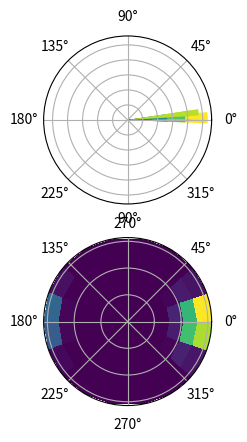

Source code (Python):
import numpy as np
import matplotlib.pyplot as plt


def _remap_direction(phi):
    phi = phi % np.pi
    phi[phi < 0] += np.pi
    return phi


def _remap_direction_sym(phi):
    phi = phi % np.pi
    phi[phi < 0] += np.pi
    phi[phi > np.pi / 2] -= np.pi
    return phi


# def _remap_direction(phi):
#     phi = np.unwrap(phi)
#     phi[phi < 0] += np.pi
#     return phi

# def _remap_direction_sym(phi):
#     phi = _remap_direction(phi)
#     phi[phi > np.pi / 2] -= np.pi
#     return phi


def _remap_orientation(phi, theta):
    phi = phi % (2 * np.pi)
    theta = theta % np.pi

    phi[phi < 0] += 2 * np.pi

    phi[theta < 0] += np.pi
    theta = np.abs(theta)

    phi[theta > .5 * np.pi] += np.pi
    theta[theta > .5 * np.pi] = np.pi - theta[theta >= .5 * np.pi]

    phi = phi % (2 * np.pi)

    if np.any(phi < 0) or np.any(phi >= 2 * np.pi) or np.any(
            theta < 0) or np.any(theta > 0.5 * np.pi):
        raise ValueError(f"phi:{phi}, theta:{theta}")

    return phi, theta


def direction_histogram(data, N=2 * 36, ax=None):
    data = np.array(data, copy=False)
    data = _remap_direction(data.flatten())
    data = np.vstack([data, data + np.pi]).flatten()
    hist, bins = np.histogram(data,
                              np.linspace(0, 2 * np.pi, N + 1, True),
                              density=True)

    # data = np.rad2deg(data)
    # hist, bins = np.histogram(data,
    #                           np.linspace(0, 360, N + 1, True),
    #                           density=True)

    if ax:
        colors = plt.cm.viridis(hist / np.amax(hist))
        ax.bar(np.deg2rad(bins[:-1]),
               hist,
               width=2 * np.pi / N,
               bottom=0,
               color=colors)
        # ax.plot(np.deg2rad(bins[:-1]), hist)

    return (bins[:-1] + bins[1:]) / 2, hist


def orientation_histogram(phi, theta, Nphi=4 * 36, Ntheta=2 * 18, ax=None):
    phi = np.array(phi, copy=False)
    theta = np.array(theta, copy=False)
    phi, theta = _remap_orientation(phi.flatten(), theta.flatten())
    phi = np.rad2deg(phi)
    theta = np.rad2deg(theta)

    #calculate histogram
    H, xedges, yedges = np.histogram2d(phi,
                                       theta, [
                                           np.linspace(0, 360, Nphi + 1, True),
                                           np.linspace(0, 90, Ntheta + 1, True)
                                       ],
                                       density=True)

    H = H.T

    if ax:
        X, Y = np.meshgrid(xedges, yedges)
        ax.pcolormesh(np.deg2rad(X), np.deg2rad(Y), H, cmap="viridis")

    X, Y = np.meshgrid(xedges + (xedges[1] - xedges[0]) / 2,
                       yedges + (yedges[1] - yedges[0]) / 2)

    H = np.concatenate([H, np.atleast_2d(H[0, :])], axis=0)
    H = np.concatenate([H, np.atleast_2d(H[:, 0]).T], axis=1)

    # X, Y = np.meshgrid((xedges[:-1] + xedges[1:]) / 2,
    #                    (yedges[:-1] + yedges[1:]) / 2)

    return H, X, Y


if __name__ == '__main__':
    fig = plt.figure()
    ax = plt.subplot(211, polar=True)
    direction = np.random.normal(0, 0.2, 1000)
    direction_histogram(direction, 2 * 36, ax=ax)
    ax.set_yticklabels([])

    ax = plt.subplot(212, polar=True)
    inclination = np.random.normal(0.2, 0.2, 1000)
    h, x, y = orientation_histogram(direction,
                                    np.pi / 2 - inclination,
                                    18,
                                    6,
                                    ax=ax)
    ax.set_yticklabels([])

    with open('ohist.dat', 'w') as f:
        for i, j, k in zip(x, y, h):
            for a, b, c in zip(i, j, k):
                f.write(f"{a} {b} {c}\n")
            f.write("\n")

    plt.show()
